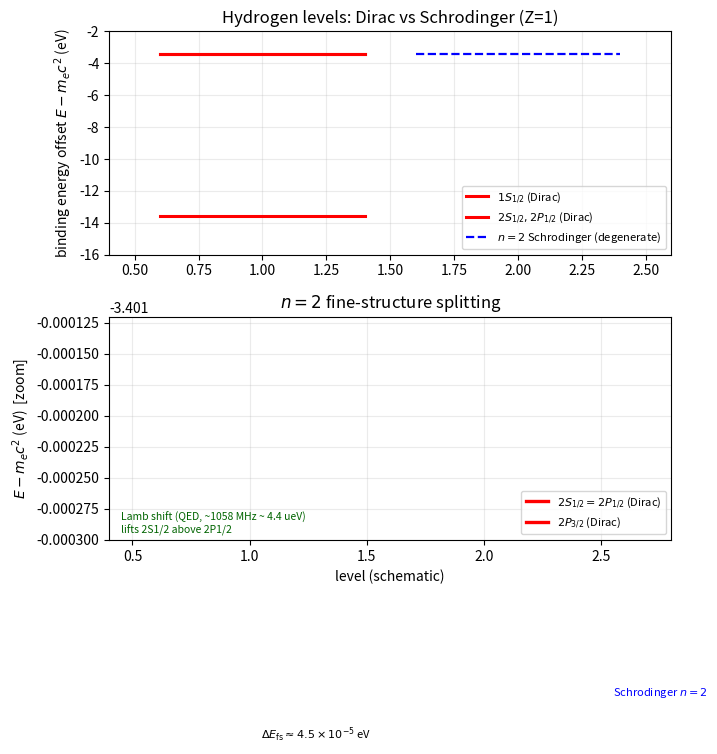

Write Python code to recreate this figure. (Note: this script raises an exception after producing the figure.)
# 篇名：狄拉克方程（Dirac Equation）系统量子力学笔记 第 38 篇
# 公式编号：对应正文 (16)(17) 氢原子狄拉克精确谱 vs 薛定谔能级
# 依赖：numpy, matplotlib（numpy 2.x；不使用 scipy / numpy.trapz）
# 产物：figures/狄拉克方程_氢原子精细结构.svg

import matplotlib
matplotlib.use('Agg')
import numpy as np
import matplotlib.pyplot as plt

# ---- 常数（CODATA 2018，见参考文献 24hk）----
ALPHA = 1.0 / 137.035999084          # 精细结构常数
MEV = 0.51099895000                  # m_e c^2 (MeV)
M_EV = MEV * 1.0e6                   # m_e c^2 (eV)
EV_TO_HZ = 2.417989242e14            # 1 eV = 2.417989242e14 Hz
Z = 1.0                              # 氢原子

def E_Dirac_total(n, kappa):
    """氢原子狄拉克精确总能量 (eV)。kappa = j + 1/2。"""
    Zac = Z * ALPHA
    denom = n - kappa + np.sqrt(kappa**2 - Zac**2)
    return M_EV * (1.0 + (Zac**2) / (denom**2)) ** (-0.5)

def E_Schrodinger(n):
    """非相对论（薛定谔）束缚能级相对连续谱的偏移 (eV，负值)。"""
    return -M_EV * (Z * ALPHA) ** 2 / (2.0 * n ** 2)

# ---- 计算各能级（相对连续谱 E=0 的绑定能偏移）----
E1_1S = E_Dirac_total(1, 1) - M_EV            # 1S_{1/2} (n=1, j=1/2, kappa=1)
E2_S  = E_Dirac_total(2, 1) - M_EV            # 2S_{1/2} (n=2, j=1/2, kappa=1)
E2_P1 = E2_S                                  # 2P_{1/2} 与 2S_{1/2} 在狄拉克点核模型下简并
E2_P3 = E_Dirac_total(2, 2) - M_EV            # 2P_{3/2} (n=2, j=3/2, kappa=2)
E2_Schr = E_Schrodinger(2)                    # 薛定谔 n=2（l,j 全部简并）

print("E_rel (eV): 1S1/2 =", np.round(E1_1S, 6))
print("E_rel (eV): 2S1/2 / 2P1/2 (Dirac) =", np.round(E2_S, 6))
print("E_rel (eV): 2P3/2 (Dirac)        =", np.round(E2_P3, 6))
print("E_rel (eV): n=2 Schrodinger      =", np.round(E2_Schr, 6))
fs_split_eV = E2_P3 - E2_S                  # 2P3/2 比 2S1/2 高（结合更松）
fs_split_GHz = fs_split_eV * EV_TO_HZ / 1.0e9
print("Fine-structure split 2P3/2 - 2S1/2 =", fs_split_eV, "eV =", fs_split_GHz, "GHz")
lamb_MHz = 1058.0                            # 现代 Lamb 位移 ~1058 MHz（见 24hi, 24hm）
lamb_eV = lamb_MHz * 1.0e6 / EV_TO_HZ
print("Lamb shift (QED) ~", lamb_MHz, "MHz =", lamb_eV, "eV")

# ---- 绘图 ----
fig = plt.figure(figsize=(7.6, 6.2))

# 主面板：整体能级（n=1 与 n=2 群）
ax1 = fig.add_axes([0.14, 0.56, 0.74, 0.36])
ax1.axhline(0.0, color='grey', lw=0.8, ls='--')
ax1.plot([0.6, 1.4], [E1_1S, E1_1S], 'r-', lw=2.2, label=r'$1S_{1/2}$ (Dirac)')
ax1.plot([0.6, 1.4], [E2_S, E2_S], 'r-', lw=2.2, label=r'$2S_{1/2},2P_{1/2}$ (Dirac)')
ax1.plot([0.6, 1.4], [E2_P3, E2_P3], 'r-', lw=2.2)
ax1.plot([1.6, 2.4], [E2_Schr, E2_Schr], 'b--', lw=1.6, label=r'$n=2$ Schrodinger (degenerate)')
ax1.set_ylabel(r'binding energy offset $E-m_ec^2$ (eV)')
ax1.set_title('Hydrogen levels: Dirac vs Schrodinger (Z=1)')
ax1.set_xlim(0.4, 2.6)
ax1.set_ylim(-16.0, -2.0)
ax1.legend(loc='lower right', fontsize=8)
ax1.grid(True, alpha=0.25)

# 缩放进面板：n=2 精细结构（展宽 ~1e-4 eV 量级）
ax2 = fig.add_axes([0.14, 0.10, 0.74, 0.36])
ax2.axhline(E2_Schr, color='blue', ls='--', lw=1.4)
ax2.text(2.55, E2_Schr, r'Schrodinger $n=2$', color='blue', fontsize=8, va='center')
ax2.plot([0.6, 1.4], [E2_S, E2_S], 'r-', lw=2.4, label=r'$2S_{1/2}=2P_{1/2}$ (Dirac)')
ax2.plot([0.6, 1.4], [E2_P3, E2_P3], 'r-', lw=2.4, label=r'$2P_{3/2}$ (Dirac)')
ymin, ymax = -3.40130, -3.40112
ax2.set_ylim(ymin, ymax)
ax2.set_xlim(0.4, 2.8)
ax2.set_ylabel(r'$E-m_ec^2$ (eV)  [zoom]')
ax2.set_xlabel('level (schematic)')
ax2.set_title(r'$n=2$ fine-structure splitting')
ax2.legend(loc='lower right', fontsize=8)
ax2.grid(True, alpha=0.25)
# 标注 Dirac 简并 与 Lamb 位移
ax2.annotate(r'Dirac degeneracy: $2S_{1/2}=2P_{1/2}$',
             xy=(1.0, E2_S), xytext=(1.5, E2_S - 4e-6),
             fontsize=8, color='red',
             arrowprops=dict(arrowstyle='->', color='red'))
lamb_txt = 'Lamb shift (QED, ~1058 MHz ~ 4.4 ueV)\nlifts 2S1/2 above 2P1/2'
ax2.text(0.45, ymin + 0.5e-5, lamb_txt, fontsize=7.5, color='darkgreen')
ax2.text(1.05, (E2_S + E2_P3) / 2, r'$\Delta E_{\rm fs}\approx4.5\times10^{-5}$ eV',
         fontsize=8, va='center', color='black')

fig.savefig('/Users/soli/.workbuddy/skills/机械姬Soli/WORKS/量子力学正式版/figures/狄拉克方程_氢原子精细结构.svg', format='svg')
print("saved: figures/狄拉克方程_氢原子精细结构.svg")
